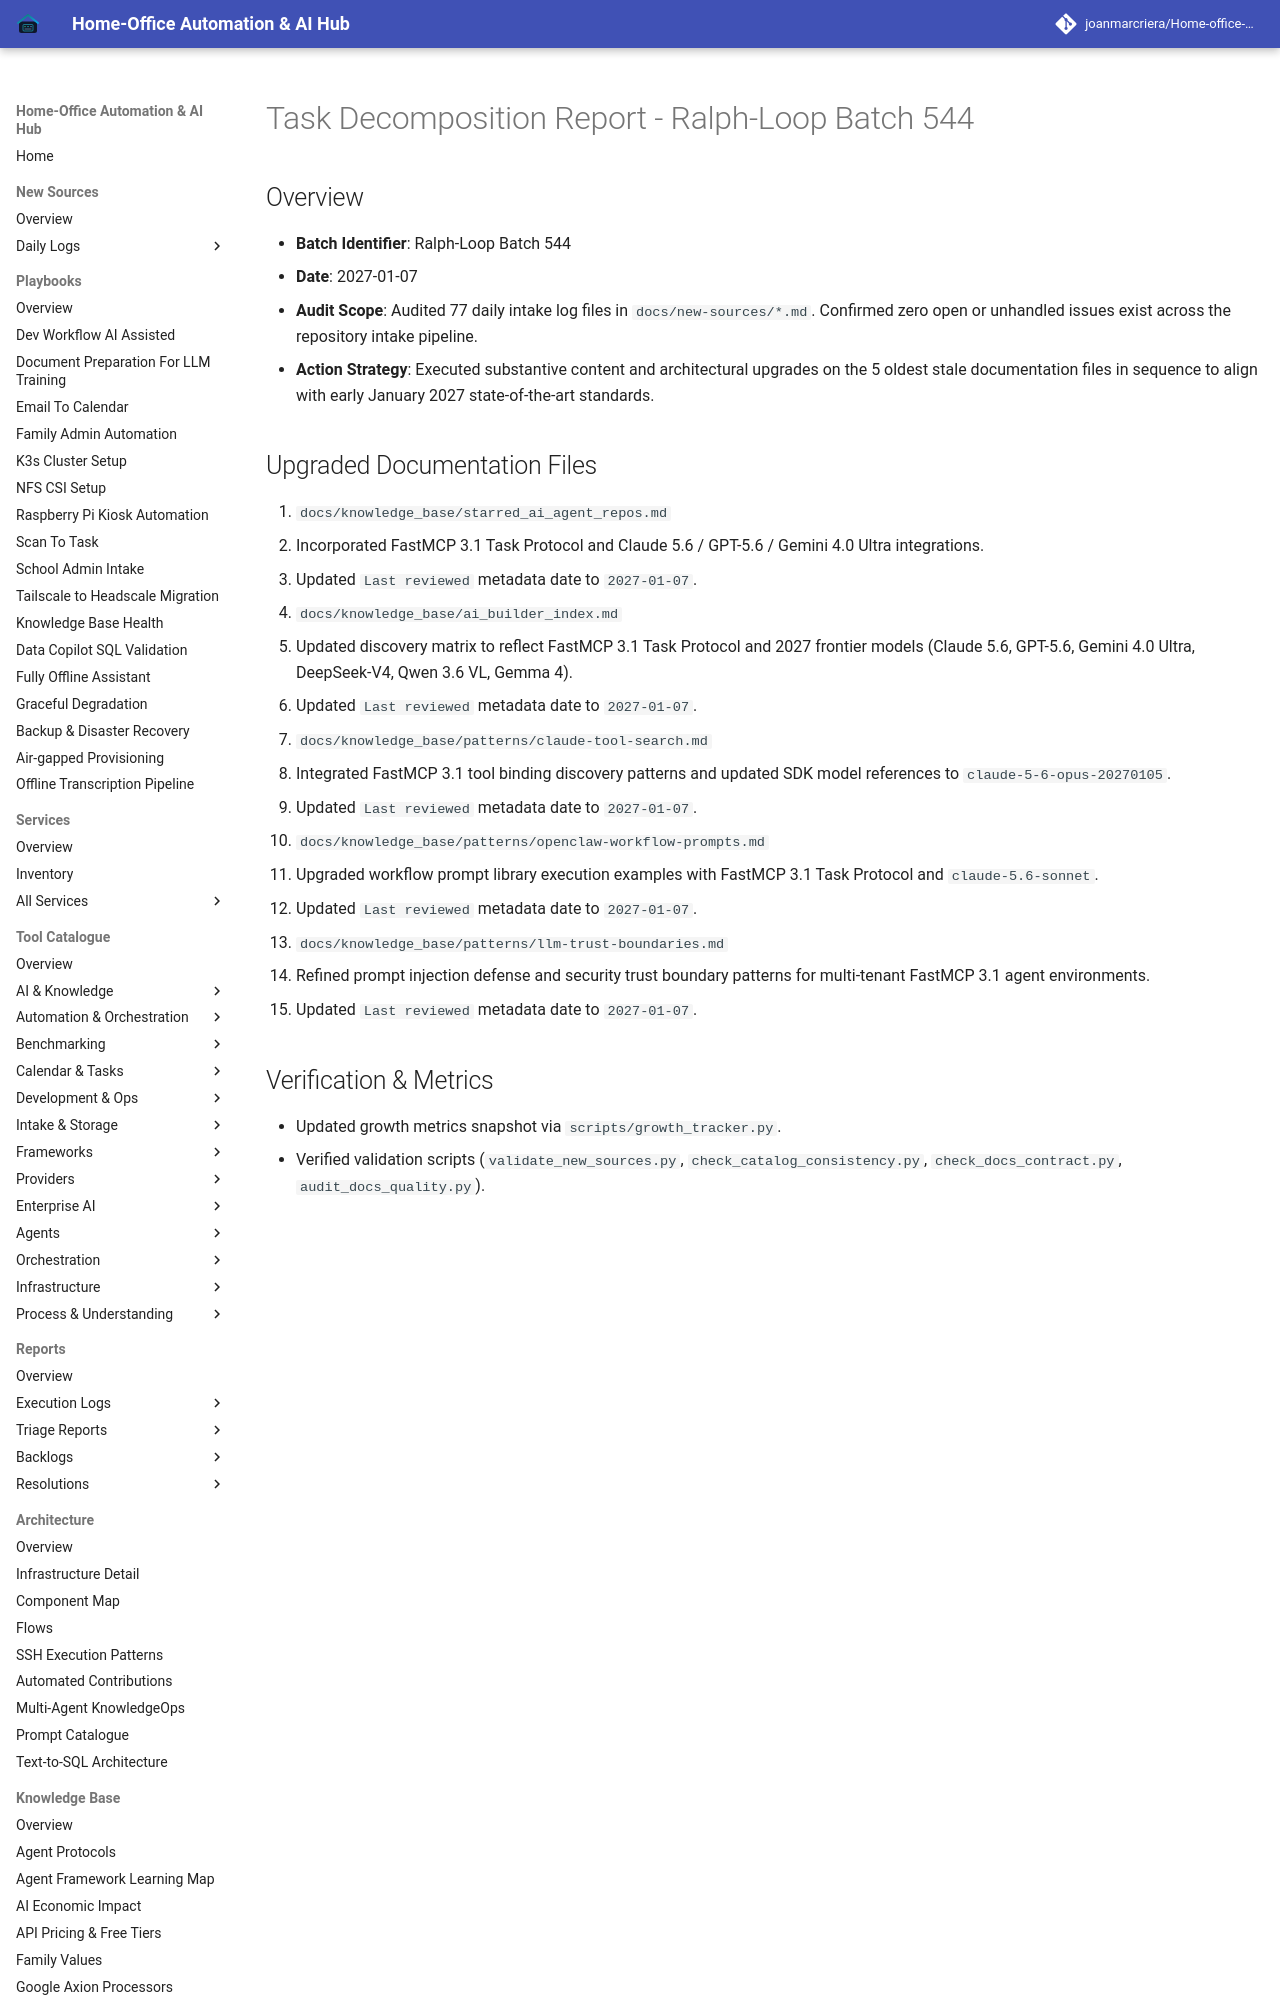

repository: joanmarcriera/Home-office-automations · page: reports/task-decomposition-batch-544/index.html · generator: mkdocs

# Task Decomposition Report - Ralph-Loop Batch 544

## Overview
- **Batch Identifier**: Ralph-Loop Batch 544
- **Date**: 2027-01-07
- **Audit Scope**: Audited 77 daily intake log files in `docs/new-sources/*.md`. Confirmed zero open or unhandled issues exist across the repository intake pipeline.
- **Action Strategy**: Executed substantive content and architectural upgrades on the 5 oldest stale documentation files in sequence to align with early January 2027 state-of-the-art standards.
